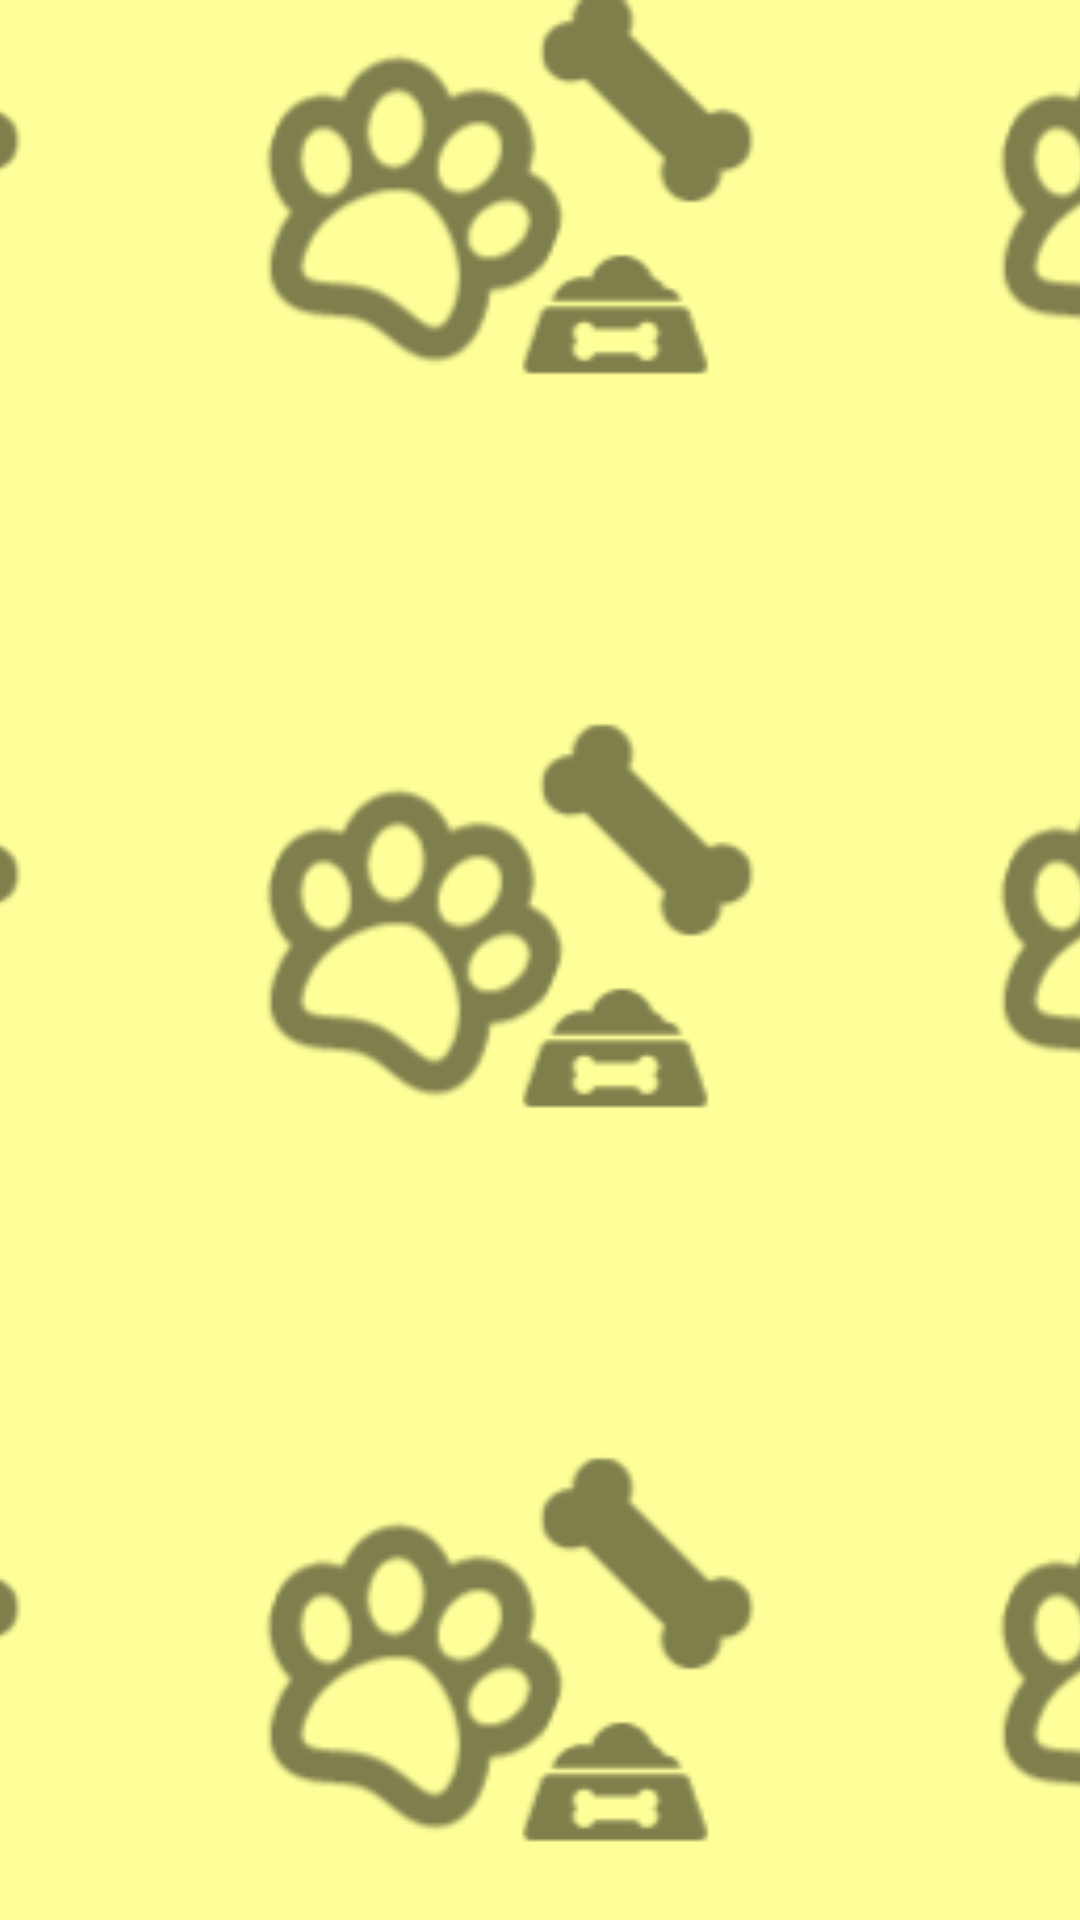

The Android layout XML behind this screen, and the referenced resources:
<!-- AndroidManifest.xml: application theme AppTheme -->
<!-- res/layout/layout_nav_bar_main.xml -->
<?xml version="1.0" encoding="utf-8"?>

<ImageView xmlns:android="http://schemas.android.com/apk/res/android"
  android:layout_width="match_parent"
  android:layout_height="@dimen/nav_header_height"
  android:scaleType="centerCrop"
  android:src="@drawable/pattern">

</ImageView>
<!-- resources referenced by this layout -->
<resources>
  <dimen name="nav_header_height">160dp</dimen>
  <!-- drawable pattern: png bitmap (drawable, 25701 bytes) -->
  <style name="AppTheme" parent="Theme.AppCompat.Light.DarkActionBar">
      
      <item name="colorPrimary">@color/colorPrimary</item>
      <item name="colorPrimaryDark">@color/colorPrimaryDark</item>
      <item name="colorAccent">@color/colorAccent</item>
      <item name="android:windowContentTransitions">true</item>
    </style>
  <color name="colorPrimary">#4CAF50</color>
  <color name="colorPrimaryDark">#388E3C</color>
  <color name="colorAccent">#FFC107</color>
</resources>
